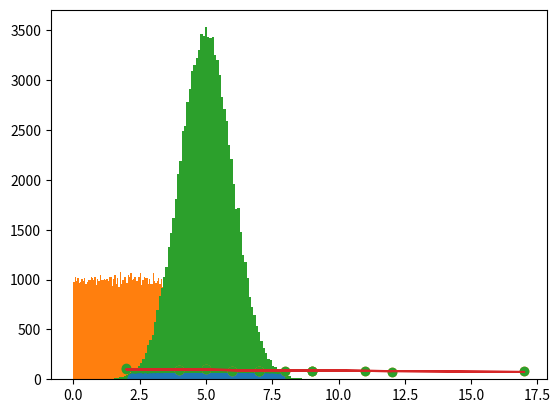

The script that saved this image:
# min 평균값
import numpy
import matplotlib.pyplot as plt  # pip install matplotlib
from scipy import stats  # pip install scipy

speed = [99, 86, 87, 88, 111, 86, 103, 87, 94, 78, 77, 85, 86]
x = numpy.mean(speed)
print(x)
print("===============================================")

# =median(): 중앙값은 모든 값을 정렬한 후 중앙에 있는 값
# 가운데에 숫자가 2개 있을경우 /2를 사용합니다
x = numpy.median(speed)
print(x)
print("===============================================")

# Scipy: 일반적인 값이 mode 가장 많이 나타나는 값 (넘파이 기반으로 하는 과학적 파이선라이브러리)

speed = [99, 86, 87, 88, 111, 86, 103, 87, 94, 78, 77, 85, 86]
x = stats.mode(speed)
print(x)
print("===============================================")

'''
◾ 표준편차: 값들이 얼마나 펴져있는지 나타내는 숫자
◾ 낮은 표준편차: 대부분의 숫자가 평균값에 가깝다
◾ 표준편차가 높은것: 값이 더 넓은 범위에 펴져있는것
◽ NumPy std(): 메서드를 사용해서 표준편차를 구함
'''
speed = [86, 87, 88, 86, 87, 85, 86]
x = numpy.std(speed)
print(x)
print("===============================================")

'''
Variance: 분산 
◾ 값들이 얼마나 퍼져있는지 나타내는 숫자
◾ 분산의 제곱근을 구하면 표준 편차 나옴
◾ 반대로 표준 편차를 그 자체로 곱하면 분산이 나옴
◾ Numpy에 var() 매서드를 사용하여 분산을 구함
'''
speed = [32, 111, 138, 28, 59, 77, 97]
x = numpy.var(speed)
print(x)

x = numpy.std(speed)
print(x)
print("===============================================")

'''
백분위수
◾ 통계에서 특정비율의 값이 그 값보다 낮은 정도를 나타내는 숫자를 제공하는데 사용 
'''
ages = [49, 55, 44, 23, 27, 24, 29, 23, 27, 24, 29, 30, 23, 27, 24, 29, 22]
x = numpy.percentile(ages, 75)
print(x)
x = numpy.percentile(ages, 50)
print(x)
print("===============================================")

'''
머신러닝 
◾ 컴퓨터가 데이터와 통계를 연구하여 학습하도록 하는것
◾ 머신러닝은 데이터를 분석하고 결과를 예측하는 방법을 배우는 프로그램
◾ 데이터 세트: 컴퓨터의 관점에서 데이터 세트는 데이터 집합
◾ 배열부터 완전한 데이터베이스까지 무엇이든 (평균에 대한 통계 낼 수 있음)
◾ 머신러닝에서는 매우 큰 데이터 세트를 다루는 것이 일반적
◾ 평균 중앙값 모드
'''

# 20250612 데이터 분포 Data Distribution
# 아래 0~5 사이의 난수 250개를 포함하는 배열
x = numpy.random.uniform(0.0, 5.0, 250)
print(x)

plt.hist(x, 5)
plt.show()
print("===============================================")

x = numpy.random.uniform(0.0, 5.0, 100000)
print(x)

plt.hist(x, 100)
plt.show()
print("===============================================")

# 정규 데이터 분포 Normal Data Distribution
# 주어진 값을 중심으로 값이 집중된 배열
# 확률론에서 이러한 종류의 데이터 분포는 정규데이터 분포 또는 가우스데이터 분포
x = numpy.random.normal(5.0, 1.0, 100000)
# 평균값 5.0, 표준편차 1.0 값이 4 ~ 6 사이에 있음. 최고값 5.0

plt.hist(x, 100)
plt.show()
print("===============================================")

# 무작위 데이터분포
# 첫번째 배열: 평균 5, 표준편차 1
x = numpy.random.normal(5.0, 1.0, 1000)
# 두번째 배열: 평균 10, 표준편차 2
y = numpy.random.normal(10.0, 2.0, 1000)

plt.scatter(x, y)
plt.show()
print("===============================================")

# 선형 회귀 Linear Regression
'''
선형 회귀 Linear Regression
◾ 관계를 찾을때 회귀라는 용어 사용
◾ 머신러닝과 통계 모델링에서는 이러한 관계를 사용하여 미래 이벤트의 결과를 예측
'''
x = [5, 7, 8, 7, 2, 17, 2, 9, 4, 11, 12, 9, 6]
y = [99, 86, 87, 88, 111, 86, 103, 87, 94, 78, 77, 85, 86]

plt.scatter(x, y)
plt.show()
print("===============================================")

# scipy 선형 회귀선을 가져와서 그림
'''
slope: 회귀선 기울기 
intercept: 회귀선이 y축과 만나는 지점
r: 피어슨 상관계수 (두 변수간의 선형 상관 정도 👉 -1 ~ 1)
p: 기울기의 유의확률, 0에 가까울수록 통계적으로 유의 
std_err: 표준오차 (기울기 추정치의 표준오차: 적을수록 신뢰도 높음)
'''
slope, intercept, r, p, std_err = stats.linregress(x, y)
# 주어진 x값에 대해서 선형회귀 직선을 기반으로 y값 예측

def myfunction(x):
    return slope * x + intercept

mymodel = list(map(myfunction, x))

plt.scatter(x, y)  # 점 데이터
plt.plot(x, mymodel)  # 회귀선
plt.show()
print("===============================================")

# 속도 예측
x = [5, 7, 8, 7, 2, 17, 2, 9, 4, 11, 12, 9, 6]
y = [99, 86, 87, 88, 111, 86, 103, 87, 94, 78, 77, 85, 86]

slope, intercept, r, p, std_err = stats.linregress(x, y)

def myfunc(x):
    return slope * x + intercept

speed = myfunc(20)
print(speed)